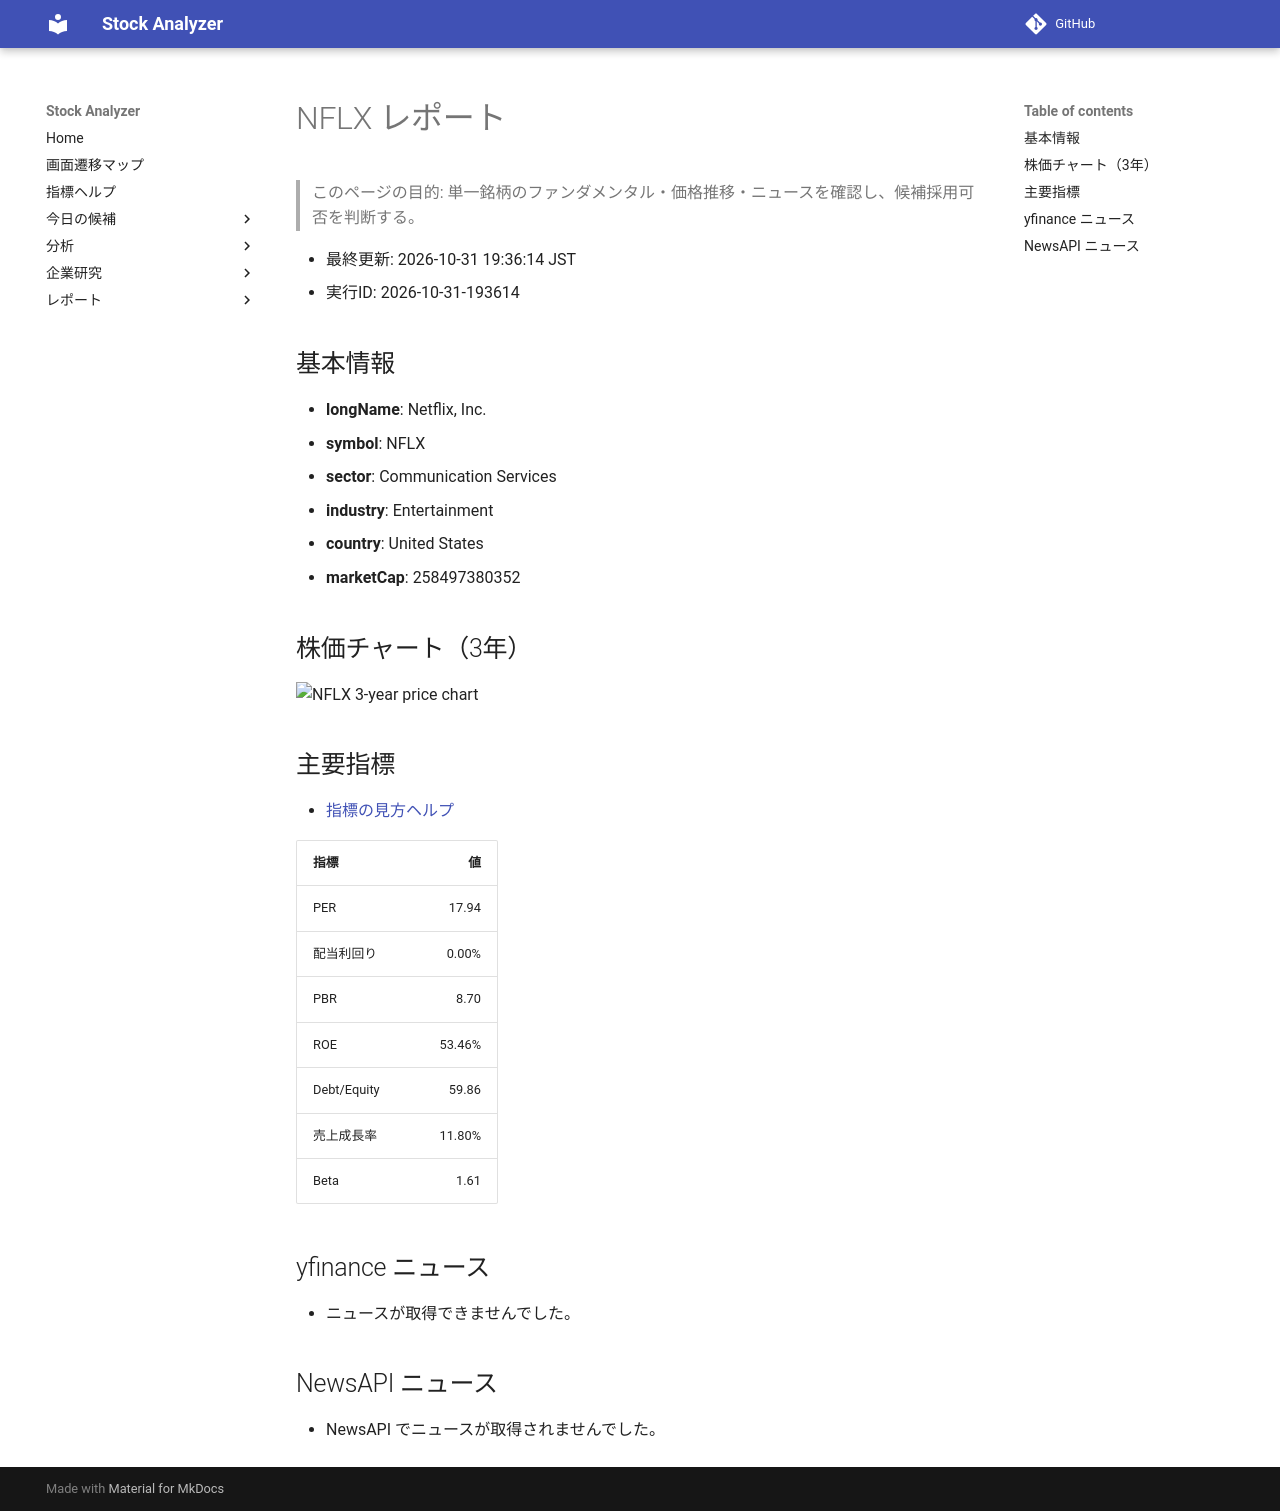

repository: Yumi-note/Making-APP · page: stocks/2026-10-31/193614/NFLX/index.html · generator: mkdocs

# NFLX レポート

> このページの目的: 単一銘柄のファンダメンタル・価格推移・ニュースを確認し、候補採用可否を判断する。

- 最終更新: 2026-10-31 19:36:14 JST
- 実行ID: 2026-10-31-193614

## 基本情報

- **longName**: Netflix, Inc.
- **symbol**: NFLX
- **sector**: Communication Services
- **industry**: Entertainment
- **country**: United States
- **marketCap**: 258497380352

## 株価チャート（3年）

![NFLX 3-year price chart](NFLX_3y.png)

## 主要指標

- [指標の見方ヘルプ](../../../../indicators.md)

| 指標 | 値 |
|---|---:|
| PER | 17.94 |
| 配当利回り | 0.00% |
| PBR | 8.70 |
| ROE | 53.46% |
| Debt/Equity | 59.86 |
| 売上成長率 | 11.80% |
| Beta | 1.61 |

## yfinance ニュース

- ニュースが取得できませんでした。

## NewsAPI ニュース

- NewsAPI でニュースが取得されませんでした。
